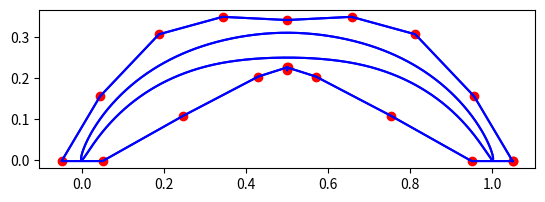

Python code for this plot:
import numpy as np
from scipy import interpolate
from matplotlib import pyplot as plt

#        1 +--------------------------------------------------------------------+
#          |                           *****     ****                           |
#          |                       **** (0.5,ytop1)  *****                      |
#          |                  *****                       ****                  |
#      0.8 |             *****              *****             *****             |
#          |         ****               ****     ****              ****         |
#      (xtop,ytop2)***               ****           ****              ***(1-xtop,ytop2)
#          |      *             ****     (0.5,ybot2)     ****             *     |
#      0.6 |     *          ****                             ****         *     |
#          |     *       ***                                     **        *    |
#          |    *       * (xbot,ybot1)             (1-xbot,ybot1 ) *       *    |
#          |    *     **                                            **      *   |
#      0.4 |   *     *                                                *     *   |
#          |   *    *                                                  *     *  |
#          |  *    *                                                    **   *  |
#          |  *  **                                                       *   * |
#      0.2 | *  *                                                          *  * |
#          | * *                                                            *  *|
#          |***                                                              ***|
#    (0,0) |*                                                                  *|(1,0)
#        0 +--------------------------------------------------------------------+
#          0            0.2           0.4          0.6           0.8            1

xtop=0.2873757933#.2#absolute
xbot=0.2*(0.5-xtop)+xtop#.01+xtop#absolute

ytop1=1#absolute
ytop2=0.8877892325*ytop1#.8*ytop1#relative
ybot1=0.8508311243*ytop2#.7*ytop2#relative
ybot2=0.2*(ytop1-ybot1)+ybot1#0.3465252401*(ytop1-ybot1)+ybot1#.5*(ytop1-ybot1)+ybot1#relative

ytop1Thick=0.3099640064#0.35

#x = np.array([0,  xtop,    .5, 1-xtop, 1,1-xbot,    .5,  xbot, 0])
#y = np.array([0, ytop2, ytop1,  ytop2, 0, ybot1, ybot2, ybot1, 0])

x = np.array([1, 1-xtop,    .5,  xtop,0, xbot,    .5, 1-xbot, 1])
y = np.array([0,  ytop2, ytop1, ytop2,0,ybot1, ybot2,  ybot1, 0])

# fit splines to x=f(u) and y=g(u), treating both as periodic. also note that s=0
# is needed in order to force the spline fit to pass through all the input points.
tck, u = interpolate.splprep([x, y], s=0, per=True)

# evaluate the spline fits for 1000 evenly spaced distance values
xi, yi = interpolate.splev(np.linspace(0, 1, 1000), tck)

yi*=ytop1Thick

profil=np.vstack((xi,yi))

np.savetxt('profile0',profil.T)

#plot the result
fig, ax = plt.subplots(1, 1)
#ax.plot(x, y, 'or')
ax.plot(xi, yi, '-b')

### BOX
offset=.1
x = np.array([1+offset/2, 1-xtop+offset,    .5,  xtop-offset,-offset/2,offset/2, xbot+offset,    .5, 1-xbot-offset, 1-offset/2,1+offset/2])
y = np.array([-offset/10,  ytop2+offset, ytop1+offset, ytop2+offset,-offset/10,-offset/10,ybot1-offset, ybot2-offset,  ybot1-offset, -offset/10,-offset/10])

# fit splines to x=f(u) and y=g(u), treating both as periodic. also note that s=0
# is needed in order to force the spline fit to pass through all the input points.
tck, u = interpolate.splprep([x, y], u=np.linspace(0,1,len(x)), s=0, per=True)

# evaluate the spline fits for 1000 evenly spaced distance values
#xi, yi = interpolate.splev(np.linspace(0, 1, 21), tck)

xi, yi = interpolate.splev([0. , 0.05 , 0.1 , 0.15, 0.2 , 0.25, 0.3 , 0.35, 0.4 , 0.5 ,0.55 , 0.6 , 0.65, 0.7 , 0.75, 0.8 , 0.85, 0.9 , 1.  ], tck)
yi*=ytop1Thick

ax.plot(xi, yi, 'or')
ax.plot(xi, yi, '-b')

box=np.vstack((xi,yi))

ax.plot(*profil, '-b')
ax.plot(*box, '-b')
ax.set_aspect('equal', adjustable='box')
#plt.show()

np.savetxt('box0',box.T[:-1])

#import termplotlib as tpl
#fig= tpl.figure()
#fig.plot(x, y, 'o')
#fig.show()




